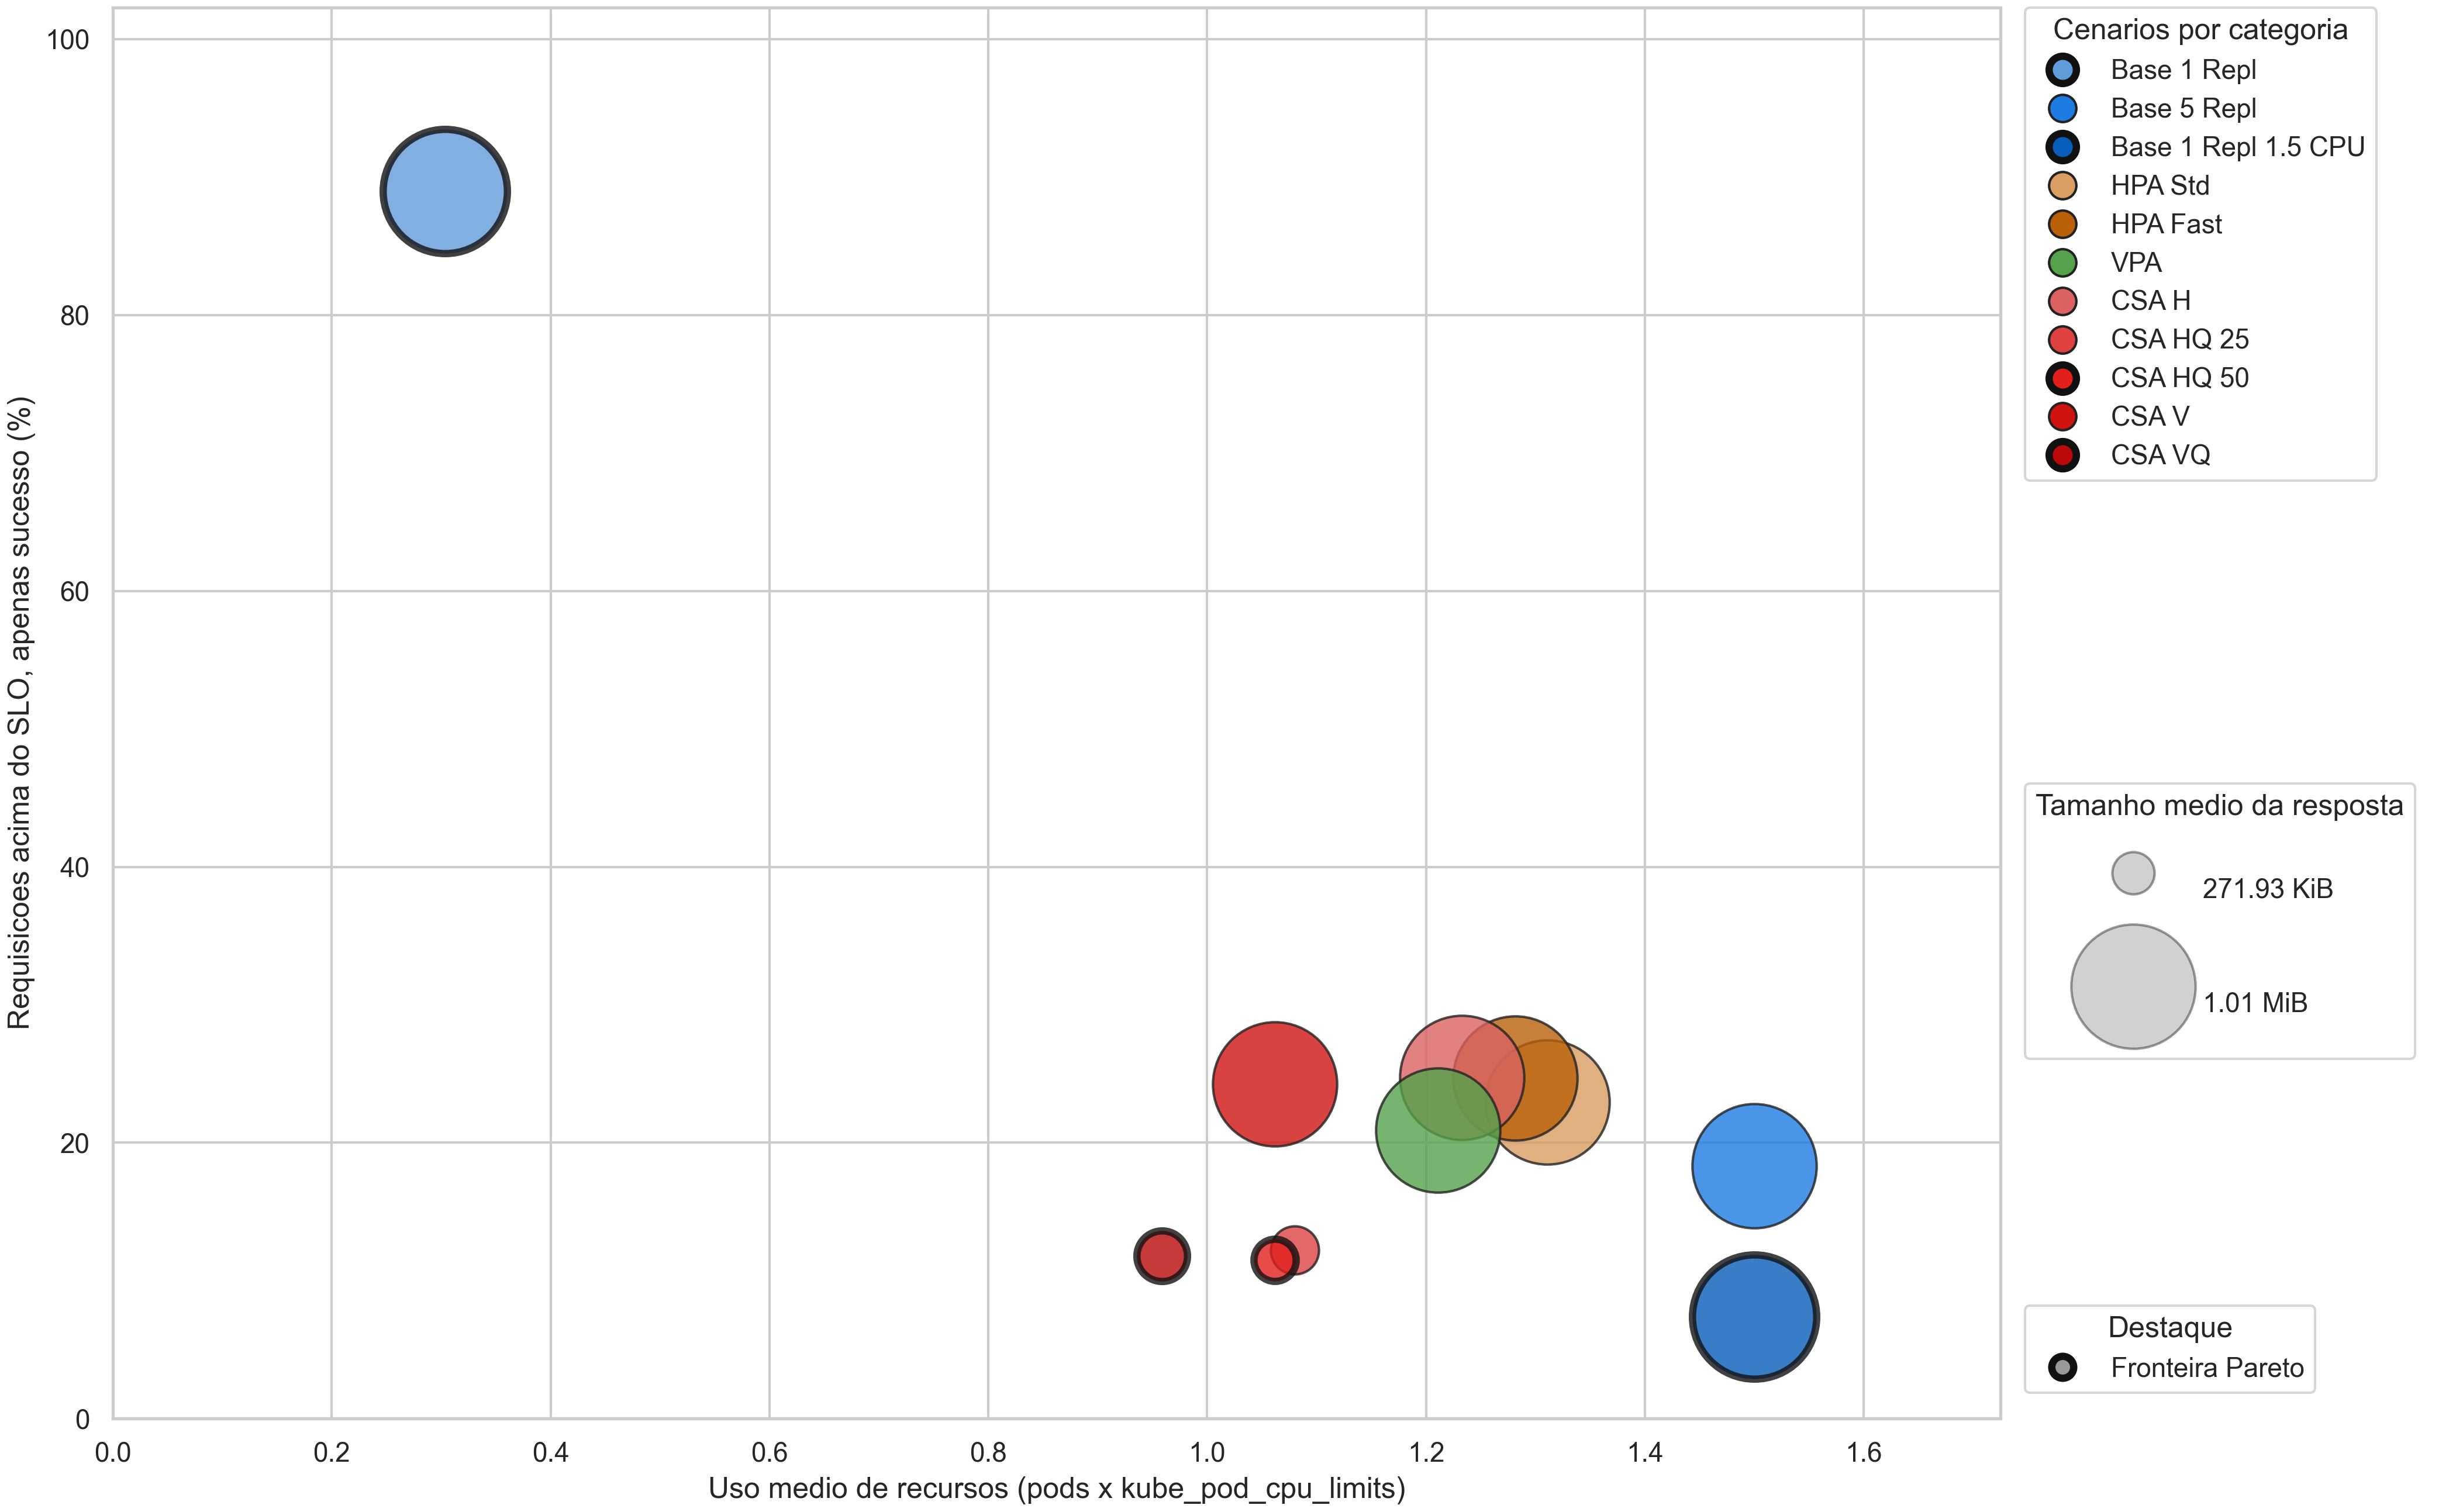

The data file committed next to this chart (first rows):
order, configuration, label, resource_usage, slo_breach_success_rate, response_size_mean, response_size_objective, pareto_frontier
0, base_1, Base 1 Repl, 0.3037, 88.96, 1061190, ignore, True
0, base_5, Base 5 Repl, 1.5, 18.31, 1061190, ignore, False
1, hpa_std, HPA Std, 1.311, 22.96, 1061191, ignore, False
2, hpa_fast, HPA Fast, 1.281, 24.66, 1061191, ignore, False
3, csa_h, CSA H, 1.233, 24.71, 1061190, ignore, False
3, csa_hq_25, CSA HQ 25, 1.08, 12.21, 308937, ignore, False
3, csa_hq_50, CSA HQ 50, 1.062, 11.5, 278456, ignore, True
4, base_1500, Base 1 Repl 1.5 CPU, 1.5, 7.378, 1061191, ignore, True
5, vpa, VPA, 1.211, 20.92, 1061191, ignore, False
6, csa_v, CSA V, 1.062, 24.27, 1061190, ignore, False
6, csa_vq, CSA VQ, 0.9588, 11.8, 323223, ignore, True
